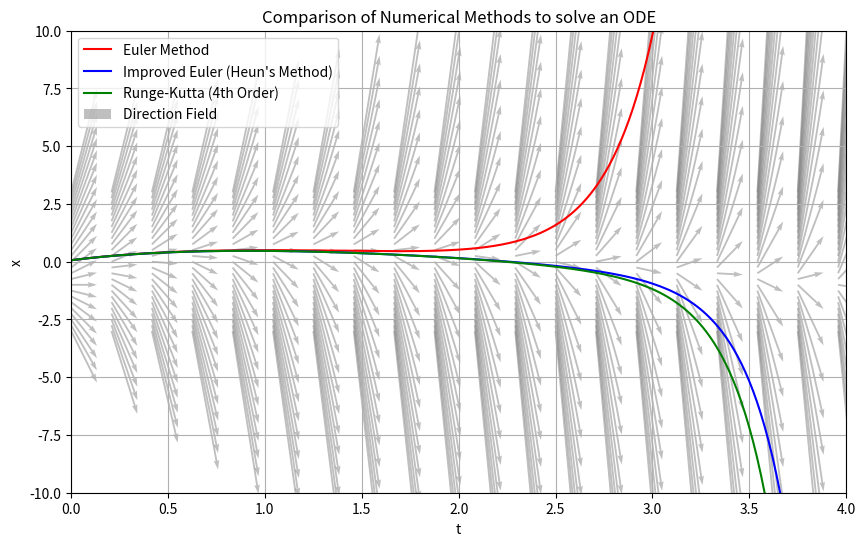

Python code for this plot:
"""
Computer Simulations I Assignment Three 
Charlie Ashe, 21365365
"""

import numpy as np
import matplotlib.pyplot as plt

# Define the ODE function f(x, t)
def f(x, t):
    return ((1 + t) * x) + 1 - (3 * t) + t**2

# Create a grid of t and x values
t = np.linspace(0, 5, 25)
x = np.linspace(-3, 3, 25)
T, X = np.meshgrid(t, x)

# Calculating dx/dt at each grid point using the ODE function
dxdt = f(X, T)

# Creating the direction field plot
plt.figure(figsize=(10, 6))

# Setting variables
step_size = 0.02
x0_euler = 0.0655
x0_improved_euler = 0.0655
x0_rk4 = 0.0655

# Lists to store values for each method 
t_values = [0]
x_values_euler = [x0_euler]
x_values_improved_euler = [x0_improved_euler]
x_values_rk4 = [x0_rk4]

# Euler's method, Improved Euler, and Runge-Kutta methods
for t in np.arange(0, 5, step_size):
    # Euler's method
    x0_euler = x0_euler + step_size * f(x0_euler, t)
    x_values_euler.append(x0_euler)

    # Improved Euler's method
    k1 = f(x0_improved_euler, t)
    k2 = f(x0_improved_euler + step_size * k1, t + step_size)
    x0_improved_euler = x0_improved_euler + (step_size / 2) * (k1 + k2)
    x_values_improved_euler.append(x0_improved_euler)

    # Runge-Kutta method 
    k1 = f(x0_rk4, t)
    k2 = f(x0_rk4 + (step_size / 2) * k1, t + step_size / 2)
    k3 = f(x0_rk4 + (step_size / 2) * k2, t + step_size / 2)
    k4 = f(x0_rk4 + step_size * k3, t + step_size)
    x0_rk4 = x0_rk4 + (step_size / 6) * (k1 + 2 * k2 + 2 * k3 + k4)
    x_values_rk4.append(x0_rk4)

    t_values.append(t + step_size)

# Plotting the numerical solutions for all methods
plt.plot(t_values, x_values_euler, label='Euler Method', color='red')
plt.plot(t_values, x_values_improved_euler, label='Improved Euler (Heun\'s Method)', color='blue')
plt.plot(t_values, x_values_rk4, label='Runge-Kutta (4th Order)', color='green')

plt.quiver(T, X, np.ones_like(dxdt), dxdt, scale=30, color='gray', alpha=0.5, label='Direction Field')

plt.xlabel('t')
plt.ylabel('x')
plt.xlim(0,4)
plt.ylim(-10, 10)
plt.title('Comparison of Numerical Methods to solve an ODE')
#plt.title('Solution to ODE using Euler Method and stepsize = 0.04')
plt.legend()
plt.grid(True)
plt.show()


print("Name: Charlie Ashe     Student Number: 21365365")
